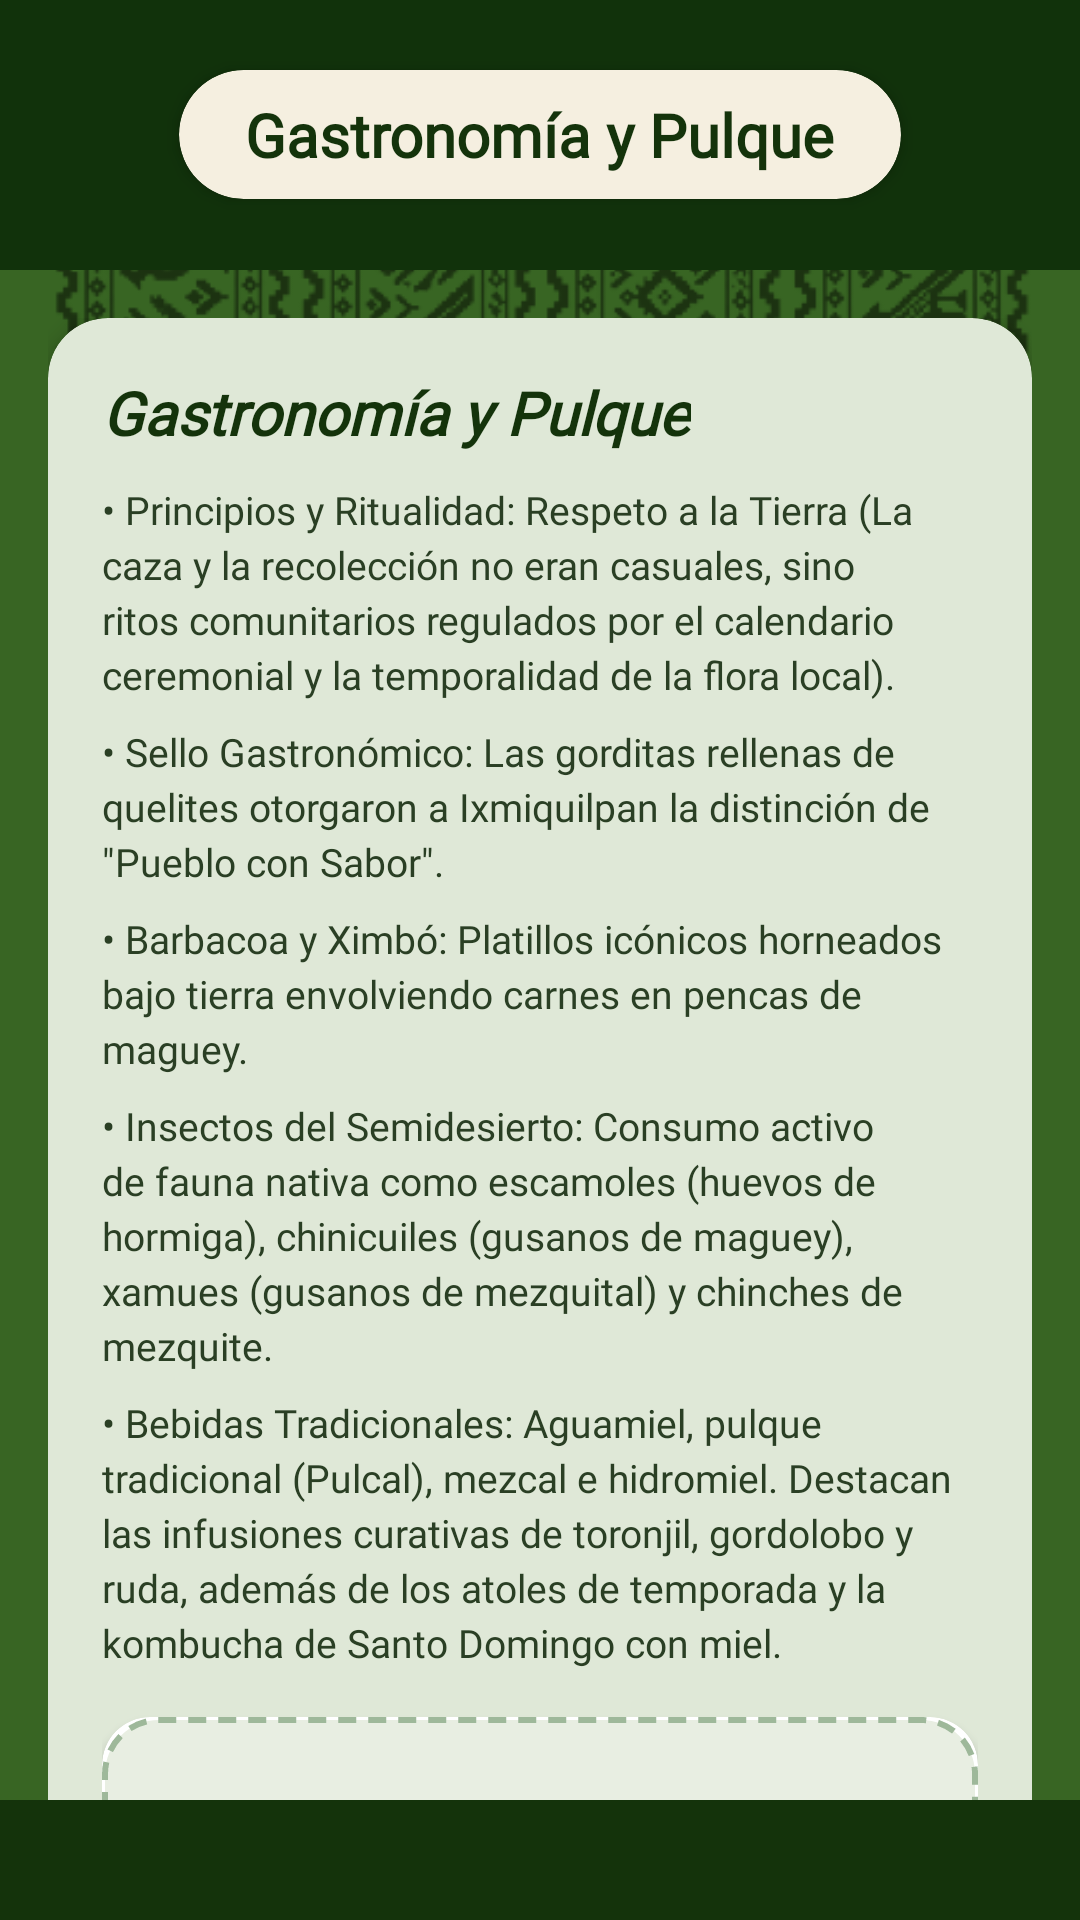

Produce the Android XML layout that renders to this screen, including the resource entries it uses.
<!-- AndroidManifest.xml: application theme Theme.CacoLearn -->
<!-- res/layout/fragment_trad_gastronomia.xml -->
<?xml version="1.0" encoding="utf-8"?>
<LinearLayout xmlns:android="http://schemas.android.com/apk/res/android"
    xmlns:app="http://schemas.android.com/apk/res-auto"
    xmlns:tools="http://schemas.android.com/tools"
    android:layout_width="match_parent"
    android:layout_height="match_parent"
    android:background="@drawable/fondo"
    android:orientation="vertical"
    tools:context=".trad_gastronomia">

    
    <FrameLayout
        android:layout_width="match_parent"
        android:layout_height="90dp"
        android:background="@drawable/bg_drawer_green_pattern">

        
        <ImageView
            android:id="@+id/btn_back"
            android:layout_width="48dp"
            android:layout_height="48dp"
            android:layout_gravity="center_vertical|start"
            android:layout_marginStart="12dp"
            android:background="?attr/selectableItemBackgroundBorderless"
            android:clickable="true"
            android:contentDescription="@string/trad_cat_2_title"
            android:focusable="true"
            android:padding="10dp"
            android:src="@drawable/ic_back_arrow" />

        
        <androidx.cardview.widget.CardView
            android:layout_width="wrap_content"
            android:layout_height="wrap_content"
            android:layout_gravity="center"
            app:cardBackgroundColor="@color/c_arena"
            app:cardCornerRadius="24dp"
            app:cardElevation="3dp">

            <TextView
                android:layout_width="wrap_content"
                android:layout_height="wrap_content"
                android:fontFamily="@font/ptsans"
                android:paddingStart="22dp"
                android:paddingTop="8dp"
                android:paddingEnd="22dp"
                android:paddingBottom="8dp"
                android:text="@string/trad_cat_2_title"
                android:textColor="@color/v_oscuro"
                android:textSize="20sp"
                android:textStyle="bold" />
        </androidx.cardview.widget.CardView>
    </FrameLayout>

    
    <ScrollView
        android:layout_width="match_parent"
        android:layout_height="0dp"
        android:layout_weight="1"
        android:fillViewport="true"
        android:scrollbars="none">

        <LinearLayout
            android:layout_width="match_parent"
            android:layout_height="wrap_content"
            android:orientation="vertical"
            android:padding="16dp">

            
            <androidx.cardview.widget.CardView
                android:layout_width="match_parent"
                android:layout_height="wrap_content"
                android:layout_marginBottom="16dp"
                app:cardBackgroundColor="#DFE8D7"
                app:cardCornerRadius="20dp"
                app:cardElevation="4dp">

                <LinearLayout
                    android:layout_width="match_parent"
                    android:layout_height="wrap_content"
                    android:orientation="vertical"
                    android:padding="18dp">

                    <TextView
                        android:layout_width="wrap_content"
                        android:layout_height="wrap_content"
                        android:fontFamily="@font/ptsans"
                        android:text="@string/trad_cat_2_title"
                        android:textColor="@color/v_oscuro"
                        android:textSize="20sp"
                        android:textStyle="bold|italic" />

                    <TextView
                        android:layout_width="wrap_content"
                        android:layout_height="wrap_content"
                        android:layout_marginTop="10dp"
                        android:fontFamily="@font/ptsans"
                        android:lineSpacingExtra="3dp"
                        android:text="@string/trad_gastro_p1"
                        android:textColor="#2A3F24"
                        android:textSize="13sp" />

                    <TextView
                        android:layout_width="wrap_content"
                        android:layout_height="wrap_content"
                        android:layout_marginTop="8dp"
                        android:fontFamily="@font/ptsans"
                        android:lineSpacingExtra="3dp"
                        android:text="@string/trad_gastro_p2"
                        android:textColor="#2A3F24"
                        android:textSize="13sp" />

                    <TextView
                        android:layout_width="wrap_content"
                        android:layout_height="wrap_content"
                        android:layout_marginTop="8dp"
                        android:fontFamily="@font/ptsans"
                        android:lineSpacingExtra="3dp"
                        android:text="@string/trad_gastro_p3"
                        android:textColor="#2A3F24"
                        android:textSize="13sp" />

                    <TextView
                        android:layout_width="wrap_content"
                        android:layout_height="wrap_content"
                        android:layout_marginTop="8dp"
                        android:fontFamily="@font/ptsans"
                        android:lineSpacingExtra="3dp"
                        android:text="@string/trad_gastro_p4"
                        android:textColor="#2A3F24"
                        android:textSize="13sp" />

                    <TextView
                        android:layout_width="wrap_content"
                        android:layout_height="wrap_content"
                        android:layout_marginTop="8dp"
                        android:fontFamily="@font/ptsans"
                        android:lineSpacingExtra="3dp"
                        android:text="@string/trad_gastro_p5"
                        android:textColor="#2A3F24"
                        android:textSize="13sp" />

                    
                    <androidx.cardview.widget.CardView
                        android:layout_width="match_parent"
                        android:layout_height="160dp"
                        android:layout_marginTop="16dp"
                        app:cardCornerRadius="16dp">

                        <FrameLayout
                            android:layout_width="match_parent"
                            android:layout_height="match_parent"
                            android:background="@drawable/bg_image_placeholder">

                            <ImageView
                                android:id="@+id/img_gastro_1"
                                android:layout_width="match_parent"
                                android:layout_height="match_parent"
                                android:contentDescription="@string/trad_cat_2_title"
                                android:scaleType="centerCrop" />

                            <ImageView
                                android:layout_width="40dp"
                                android:layout_height="40dp"
                                android:layout_gravity="center"
                                android:contentDescription="@string/trad_cat_2_title"
                                android:src="@drawable/ic_photo_placeholder" />
                        </FrameLayout>
                    </androidx.cardview.widget.CardView>

                </LinearLayout>
            </androidx.cardview.widget.CardView>

        </LinearLayout>
    </ScrollView>

    
    <View
        android:layout_width="match_parent"
        android:layout_height="40dp"
        android:background="@color/v_oscuro" />

</LinearLayout>
<!-- resources referenced by this layout -->
<resources>
  <color name="c_arena">#F5EFE0</color>
  <color name="v_oscuro">#14330B</color>
  <!-- drawable bg_drawer_green_pattern (drawable) -->
  <?xml version="1.0" encoding="utf-8"?>
  <shape xmlns:android="http://schemas.android.com/apk/res/android"
      android:shape="rectangle">
      <solid android:color="@color/drawer_green_dark" />
  </shape>
  <!-- drawable bg_image_placeholder (drawable) -->
  <?xml version="1.0" encoding="utf-8"?>
  <shape xmlns:android="http://schemas.android.com/apk/res/android"
      android:shape="rectangle">
      <solid android:color="#E8EEE2" />
      <stroke
          android:width="2dp"
          android:color="#9EB89A"
          android:dashWidth="6dp"
          android:dashGap="4dp" />
      <corners android:radius="18dp" />
  </shape>
  <!-- drawable fondo: png bitmap (drawable, 396570 bytes) -->
  <string name="trad_cat_2_title">Gastronomía y Pulque</string>
  <string name="trad_gastro_p1">• Principios y Ritualidad: Respeto a la Tierra (La caza y la recolección no eran casuales, sino ritos comunitarios regulados por el calendario ceremonial y la temporalidad de la flora local).</string>
  <string name="trad_gastro_p2">• Sello Gastronómico: Las gorditas rellenas de quelites otorgaron a Ixmiquilpan la distinción de \"Pueblo con Sabor\".</string>
  <string name="trad_gastro_p3">• Barbacoa y Ximbó: Platillos icónicos horneados bajo tierra envolviendo carnes en pencas de maguey.</string>
  <string name="trad_gastro_p4">• Insectos del Semidesierto: Consumo activo de fauna nativa como escamoles (huevos de hormiga), chinicuiles (gusanos de maguey), xamues (gusanos de mezquital) y chinches de mezquite.</string>
  <string name="trad_gastro_p5">• Bebidas Tradicionales: Aguamiel, pulque tradicional (Pulcal), mezcal e hidromiel. Destacan las infusiones curativas de toronjil, gordolobo y ruda, además de los atoles de temporada y la kombucha de Santo Domingo con miel.</string>
  <style name="Theme.CacoLearn" parent="Base.Theme.CacoLearn" />
  <color name="drawer_green_dark">#11320B</color>
  <style name="Base.Theme.CacoLearn" parent="Theme.Material3.DayNight.NoActionBar">
          
          
      </style>
</resources>
